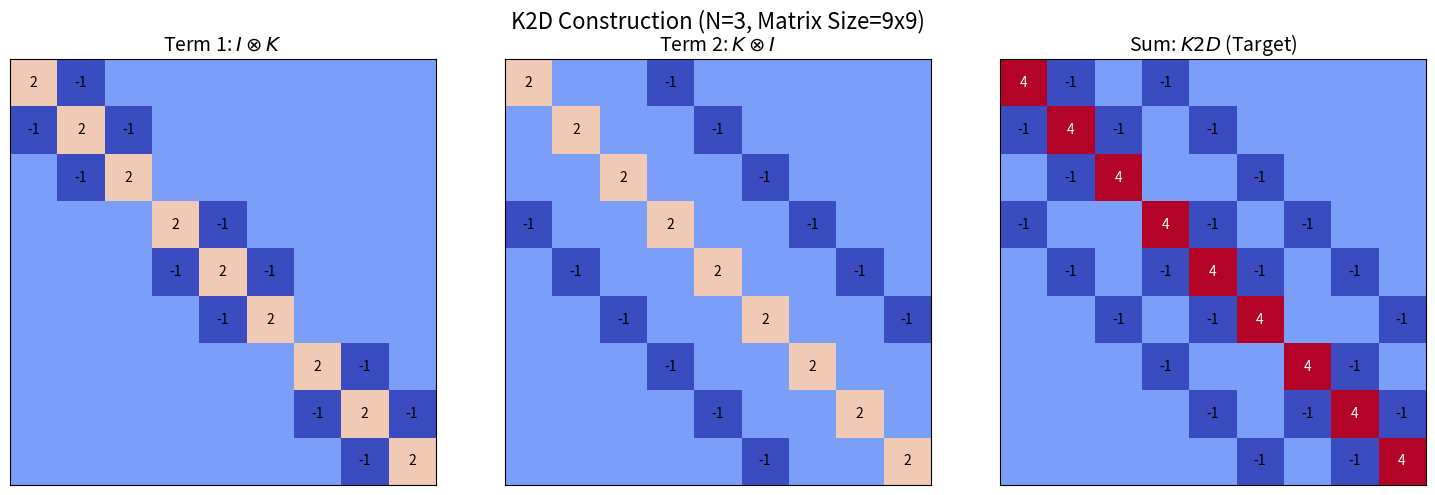

Recreate this plot in Python. (Note: this script raises an exception after producing the figure.)
from pathlib import Path

import numpy as np
import matplotlib.pyplot as plt
import scipy.sparse as sp


def visualize_k2d_construction():
    # ---------------------------------------------------------
    # PART 1: 小さなサイズで「数値」と「魔法」を実感する
    # N=3 (全体で 3x3=9変数)
    # ---------------------------------------------------------
    N = 3
    I = np.eye(N)
    # 1Dラプラシアン K (-1, 2, -1)
    K = np.diag([2] * N) + np.diag([-1] * (N - 1), k=1) + np.diag([-1] * (N - 1), k=-1)

    # 教科書の式 (3) p.282
    # K2D = I (x) K + K (x) I
    # Pythonでは np.kron(A, B)

    # Term 1: 縦方向の成分 (I (x) K) -> ブロック対角になる
    Term1 = np.kron(I, K)

    # Term 2: 横方向の成分 (K (x) I) -> 遠くの成分を作る
    Term2 = np.kron(K, I)

    # Sum: 2Dラプラシアン (4, -1, -1, -1, -1)
    K2D = Term1 + Term2

    # --- 可視化 (Heatmap) ---
    fig, axes = plt.subplots(1, 3, figsize=(15, 5))

    # 表示用のヘルパー関数
    def plot_matrix(ax, mat, title):
        cax = ax.matshow(mat, cmap="coolwarm", vmin=-1, vmax=4)
        for (i, j), z in np.ndenumerate(mat):
            if z != 0:  # 0以外を表示
                ax.text(
                    j,
                    i,
                    "{:0.0f}".format(z),
                    ha="center",
                    va="center",
                    color="white" if abs(z) > 2 else "black",
                )
        ax.set_title(title, fontsize=14)
        ax.set_xticks([])
        ax.set_yticks([])

    plot_matrix(axes[0], Term1, r"Term 1: $I \otimes K$")
    plot_matrix(axes[1], Term2, r"Term 2: $K \otimes I$")
    plot_matrix(axes[2], K2D, r"Sum: $K2D$ (Target)")

    plt.suptitle(f"K2D Construction (N={N}, Matrix Size={N * N}x{N * N})", fontsize=16)
    plt.tight_layout()
    output_path = Path(__file__).with_name("k2d_construction.png")
    fig.savefig(output_path, bbox_inches="tight", pad_inches=0.05, dpi=150)
    plt.show()

    # ---------------------------------------------------------
    # PART 2: 大きなサイズで「構造」と「帯幅」を見る
    # N=10 (全体で 100x100変数)
    # ---------------------------------------------------------
    N_large = 10
    # スパース行列として作成（メモリ節約）
    I_large = sp.eye(N_large)
    K_large = sp.diags([-1, 2, -1], [-1, 0, 1], shape=(N_large, N_large))

    K2D_large = sp.kron(I_large, K_large) + sp.kron(K_large, I_large)

    fig = plt.figure(figsize=(6, 6))
    plt.spy(K2D_large, markersize=2, color="black")
    plt.title(
        f"Sparsity Pattern of K2D (N={N_large}, Size=100x100)\nNon-zeros shown in black",
        fontsize=14,
    )
    plt.grid(True, alpha=0.3)
    output_path = Path(__file__).with_name("k2d_sparsity_pattern.png")
    fig.savefig(output_path, bbox_inches="tight", pad_inches=0.05, dpi=150)
    # 対角線から離れた「ストライプ」に注目！
    plt.show()


if __name__ == "__main__":
    visualize_k2d_construction()
